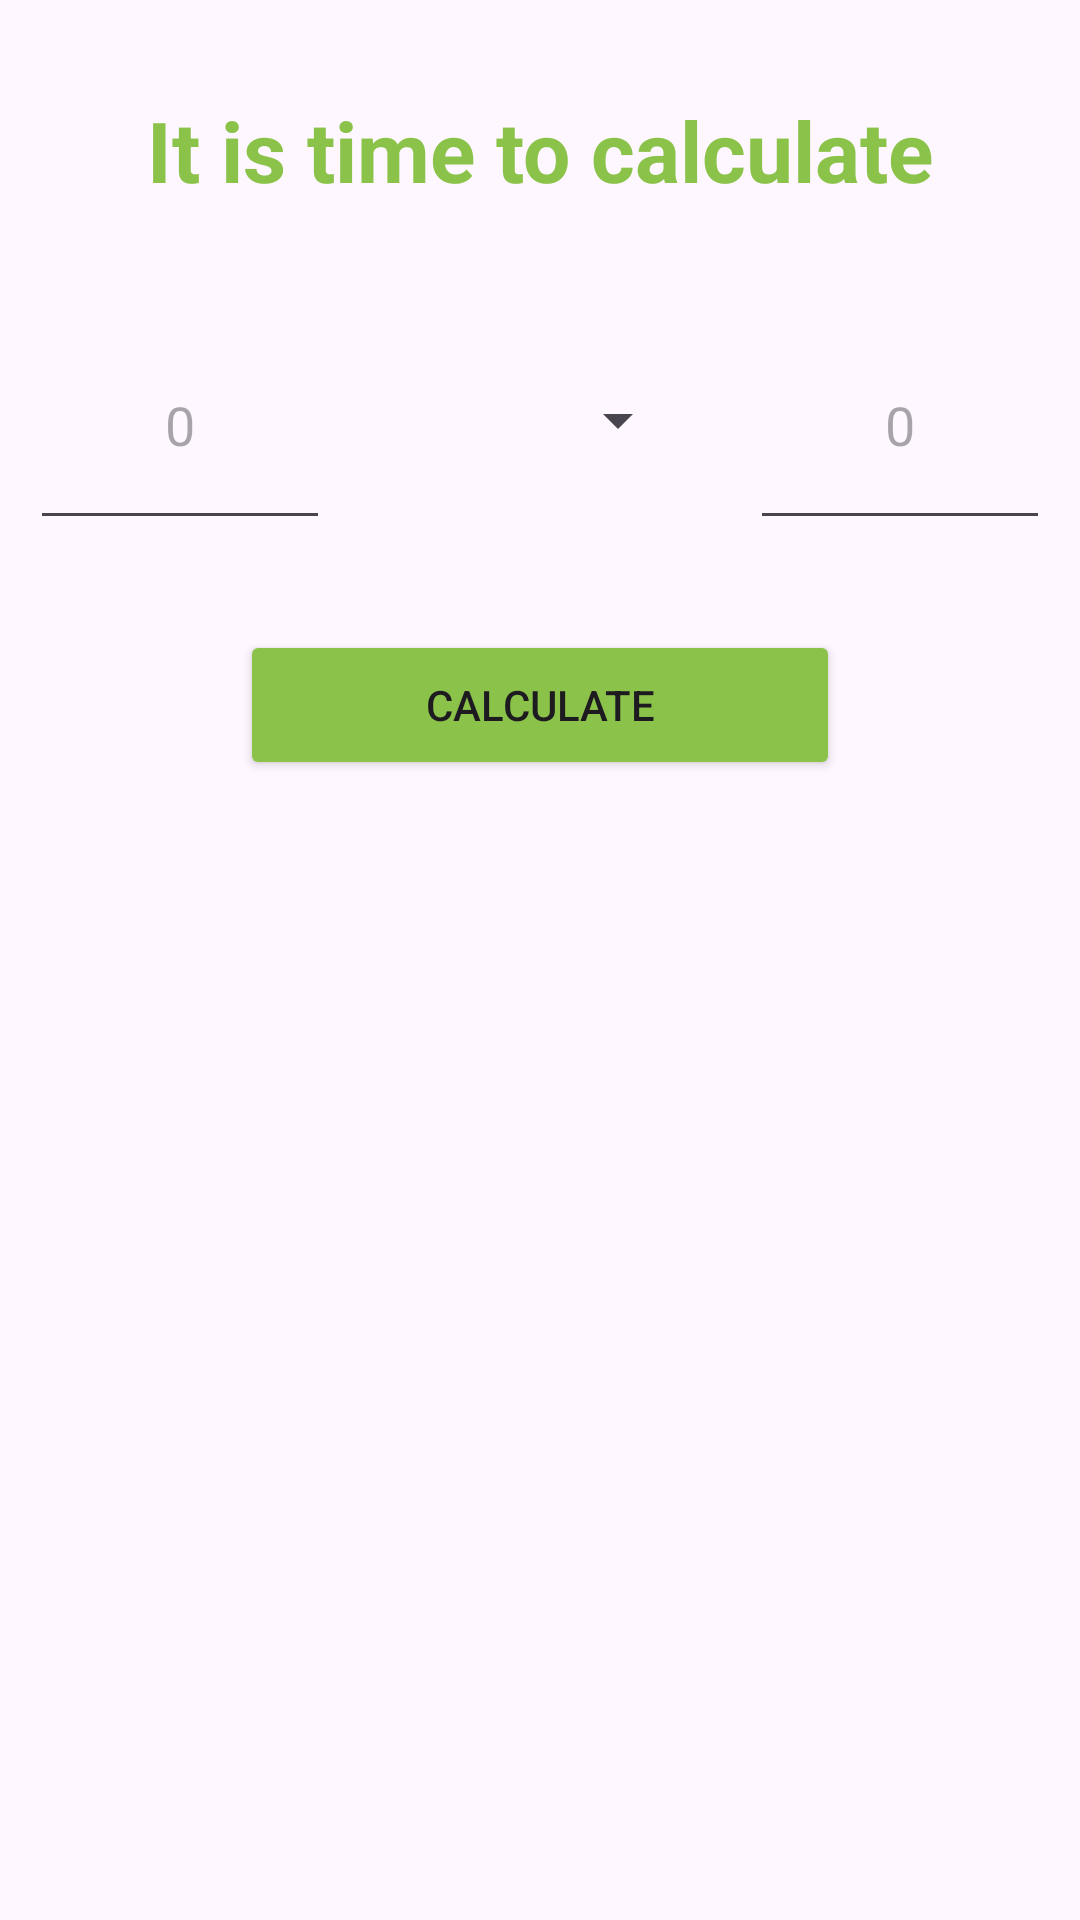

Android layout source for this screen:
<!-- AndroidManifest.xml: application theme Theme.Formativa1AndresJaimes -->
<!-- res/layout/activity_calculator.xml -->
<?xml version="1.0" encoding="utf-8"?>
<LinearLayout
    xmlns:android="http://schemas.android.com/apk/res/android"
    xmlns:app="http://schemas.android.com/apk/res-auto"
    xmlns:tools="http://schemas.android.com/tools"
    android:id="@+id/main"
    android:layout_width="match_parent"
    android:layout_height="match_parent"
    android:orientation="vertical"
    tools:context=".Calculator">

    <LinearLayout
        android:layout_width="match_parent"
        android:layout_height="100dp"
        android:orientation="vertical"
        android:gravity="center_horizontal|center_vertical" >

        <TextView
            android:layout_width="wrap_content"
            android:layout_height="wrap_content"
            android:textSize="28sp"
            android:textColor="#8BC34A"
            android:textStyle="bold"
            android:text="@string/logo2"/>
    </LinearLayout>

    <LinearLayout
        android:layout_width="match_parent"
        android:layout_height="wrap_content"
        android:gravity="center_horizontal"
        android:orientation="horizontal">

        <EditText
            android:id="@+id/input1"
            android:gravity="center"
            android:layout_width="100dp"
            android:layout_height="80dp"
            android:layout_marginEnd="20dp"
            android:inputType="number"
            android:hint="0"
            />

        <Spinner
            android:id="@+id/idSpinner"
            android:layout_width="100dp"
            android:layout_height="80dp"



            />

        <EditText
            android:id="@+id/input2"
            android:gravity="center"
            android:layout_width="100dp"
            android:layout_height="80dp"
            android:layout_marginStart="20dp"
            android:inputType="number"
            android:hint="0"
            />

        <TextView
            android:layout_width="wrap_content"
            android:layout_height="wrap_content"
            android:textSize="25sp"/>


    </LinearLayout>

    <LinearLayout
        android:layout_width="match_parent"
        android:layout_height="wrap_content"
        android:gravity="center_horizontal"
        android:layout_marginTop="30dp"
        android:orientation="horizontal">

        <Button

            android:id="@+id/calculate"
            android:layout_width="200dp"
            android:layout_height="50dp"
            android:backgroundTint="#8BC34A"
            android:text="@string/calculate" />

    </LinearLayout>

</LinearLayout>
<!-- resources referenced by this layout -->
<resources>
  <string name="calculate">Calculate</string>
  <string name="logo2">It is time to calculate</string>
  <style name="Theme.Formativa1AndresJaimes" parent="Base.Theme.Formativa1AndresJaimes" />
  <style name="Base.Theme.Formativa1AndresJaimes" parent="Theme.Material3.DayNight.NoActionBar">
          
          
      </style>
</resources>
